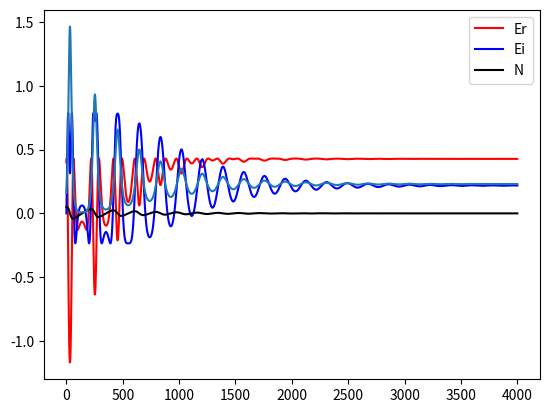

Reproduce this figure in Python. (Note: this script raises an exception after producing the figure.)
# -*- coding: utf-8 -*-
"""
Created on Wed May 20 19:27:09 2020

[redacted]
"""
import scipy as sp
import numpy as npy
from scipy import integrate
from scipy.integrate import odeint
import matplotlib.pyplot as plt

T=392
alpha=2.6
P=0.23
t=npy.linspace(0,4000,80000)
x0=[0.4,0,0.05]


def equation(x,t):
    Er=x[0]
    Ei=x[1]
    N=x[2]
    dErdt = N*Er-alpha*N*Ei
    dEidt = N*Ei+alpha*N*Er
    dNdt = (P-N-(1+2*N)*(Ei**2+Er**2))/T
    return [dErdt, dEidt, dNdt]
print(equation(x0,0))


x = odeint(equation,x0,t)
Er = x[:,0]
Ei = x[:,1]
N = x[:,2]

plt.plot(t,Er,color="red")
plt.plot(t,Ei,color="blue")
plt.plot(t,N,color="black")
plt.legend(["Er","Ei","N"])
plt.show
     
#%%
plt.plot(t,Er**2+Ei**2)
plt.show
 #%%
opq=sp.sin(sp.pi)
print(opq)